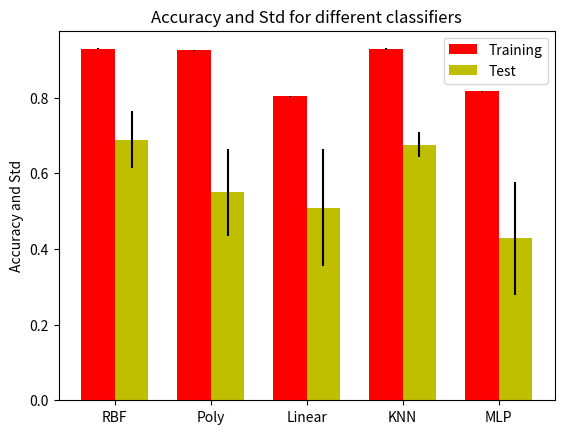

Python code for this plot:
"""
========
Barchart
========

A bar plot with errorbars and height labels on individual bars
"""
import numpy as np
import matplotlib.pyplot as plt

N = 5
setrain_means = (0.9297, 0.92515, 0.8038, 0.92855, 0.81705)
setrain_std = (0.0009, 0.00125, 0.0015, 0.00175, 0.00135)


ind = np.arange(N)  # the x locations for the groups
width = 0.35       # the width of the bars

fig, ax = plt.subplots()
rects1 = ax.bar(ind, setrain_means, width, color='r', yerr=setrain_std)

setest_means = (0.68855, 0.5495, 0.5091, 0.6752, 0.42805)
setest_std = (0.07545, 0.1147, 0.1551, 0.0329, 0.14855)
rects2 = ax.bar(ind + width, setest_means, width, color='y', yerr=setest_std)

# add some text for labels, title and axes ticks
ax.set_ylabel('Accuracy and Std')
ax.set_title('Accuracy and Std for different classifiers')
ax.set_xticks(ind + width / 2)
ax.set_xticklabels(('RBF', 'Poly', 'Linear', 'KNN', 'MLP'))

ax.legend((rects1[0], rects2[0]), ('Training', 'Test'))


def autolabel(rects):
    """
    Attach a text label above each bar displaying its height
    """
    for rect in rects:
        height = rect.get_height()
        #ax.text(rect.get_x() + rect.get_width()/2., 1.05*height, '%d' % int(height), ha='center', va='bottom')

autolabel(rects1)
autolabel(rects2)

plt.show()

# import numpy as np
# rbf = [0.2795, 0.5766]
# mean = np.mean(rbf)
# std = np.std(rbf)
# print('mean', mean)
# print('std', std)